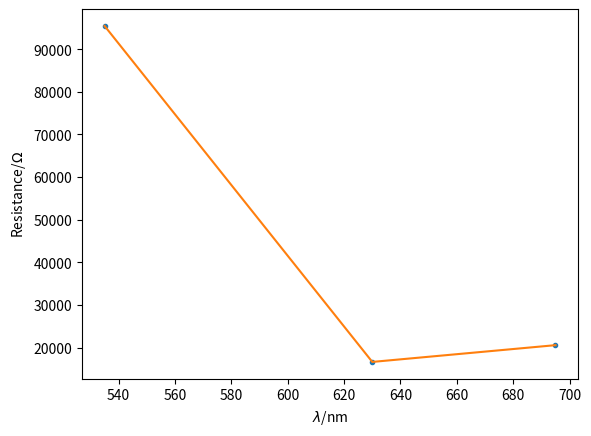

Reproduce this figure in Python.
# -*- coding: utf-8 -*-
"""
Created on Sun Jun  2 20:06:56 2019

[redacted]
"""
import numpy as np
import matplotlib.pylab as plt
"""
E1 = np.array([4.,6.,8.,10.,12.])
I1 = np.array([109.2,164.3,220.5,276.8,334.0])
I1 = I1*1e-6
R1 = E1/I1
R2 = R1-1000
print(R2)
print(np.mean(R2))
"""
"""
k = np.array([1.1,10.1,20.1,30.1,40.1,50.1,60.1,70.1,80.1,90.1])*1e-2
V1 = np.array([0.0238,0.1248,0.1997,0.2617,0.3168,0.3666,0.4135,0.4586,0.4981,0.5266])
R = (12-V1)/V1*1000
fig1 = plt.figure(dpi=150)
plt.xlabel('duty circle')
plt.ylabel('Resistance/$\Omega$')
plt.plot(k,R,'.')
plt.plot(k,R)
plt.show()
"""
lambda1 = np.array([535,630,695])
V1 = np.array([0.1244,0.6800,0.5561])
R = (12-V1)/V1*1000
fig1 = plt.figure(dpi=150)
plt.xlabel('$\lambda$/nm')
plt.ylabel('Resistance/$\Omega$')
plt.plot(lambda1,R,'.')
plt.plot(lambda1,R)
plt.show()













